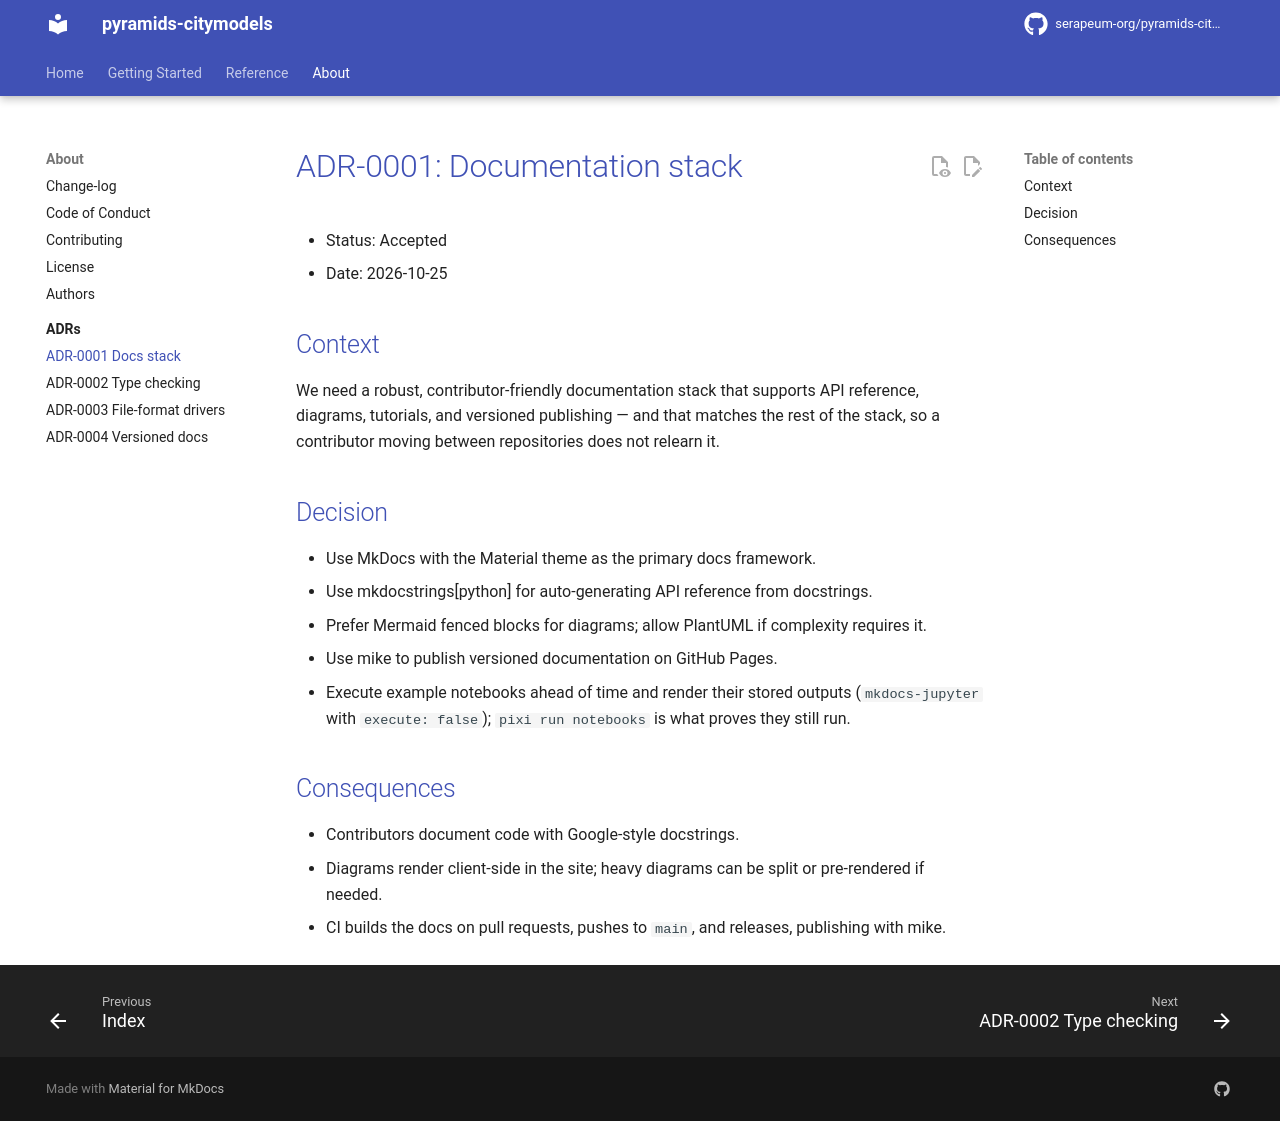

repository: serapeum-org/pyramids-citymodels · page: 0.2.0/adr/0001-docs-stack/index.html · generator: mkdocs

# ADR-0001: Documentation stack

- Status: Accepted
- Date: 2026-10-25

## Context
We need a robust, contributor-friendly documentation stack that supports API reference, diagrams,
tutorials, and versioned publishing — and that matches the rest of the stack, so a contributor
moving between repositories does not relearn it.

## Decision
- Use MkDocs with the Material theme as the primary docs framework.
- Use mkdocstrings[python] for auto-generating API reference from docstrings.
- Prefer Mermaid fenced blocks for diagrams; allow PlantUML if complexity requires it.
- Use mike to publish versioned documentation on GitHub Pages.
- Execute example notebooks ahead of time and render their stored outputs (`mkdocs-jupyter` with
  `execute: false`); `pixi run notebooks` is what proves they still run.

## Consequences
- Contributors document code with Google-style docstrings.
- Diagrams render client-side in the site; heavy diagrams can be split or pre-rendered if needed.
- CI builds the docs on pull requests, pushes to `main`, and releases, publishing with mike.
